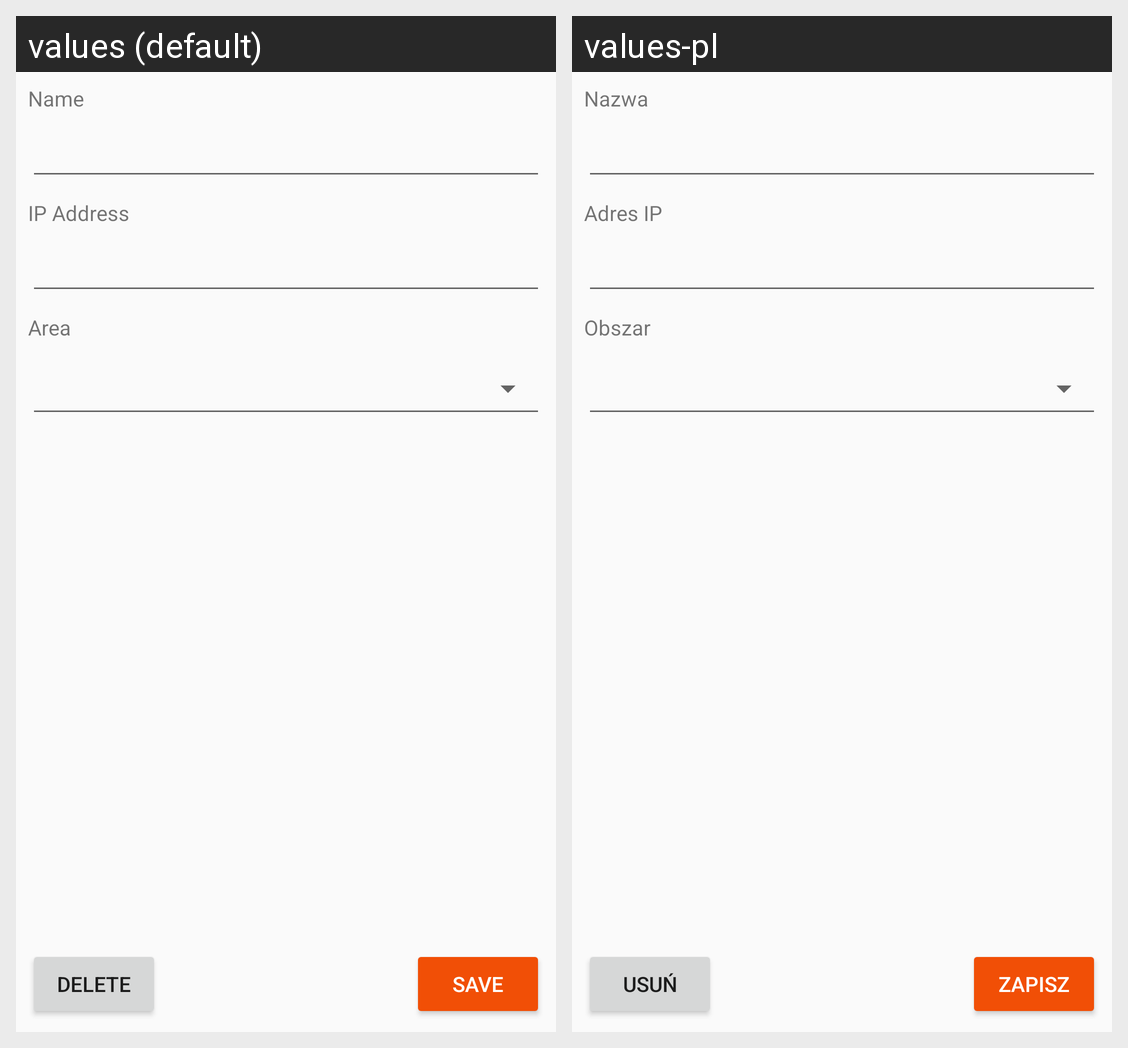

For this localized Android screen grid, give each drawn string resource with its value in every locale shown.
Android screen res/layout/activity_device_details.xml rendered under 2 locales, left to right: values (default), values-pl. Device: Nexus 5 (rendered at 1080×1920; each locale shown at half size, 540×960, under a caption strip naming it); theme AppTheme.
Strings drawn on this screen, with the default value and each locale's value (text and hints the layout hard-codes, and strings that could not be matched under every locale, appear in the picture but are not listed):

save
  values: Save
  values-pl: Zapisz

name
  values: Name
  values-pl: Nazwa

ip_address
  values: IP Address
  values-pl: Adres IP

delete
  values: Delete
  values-pl: Usuń

area
  values: Area
  values-pl: Obszar
